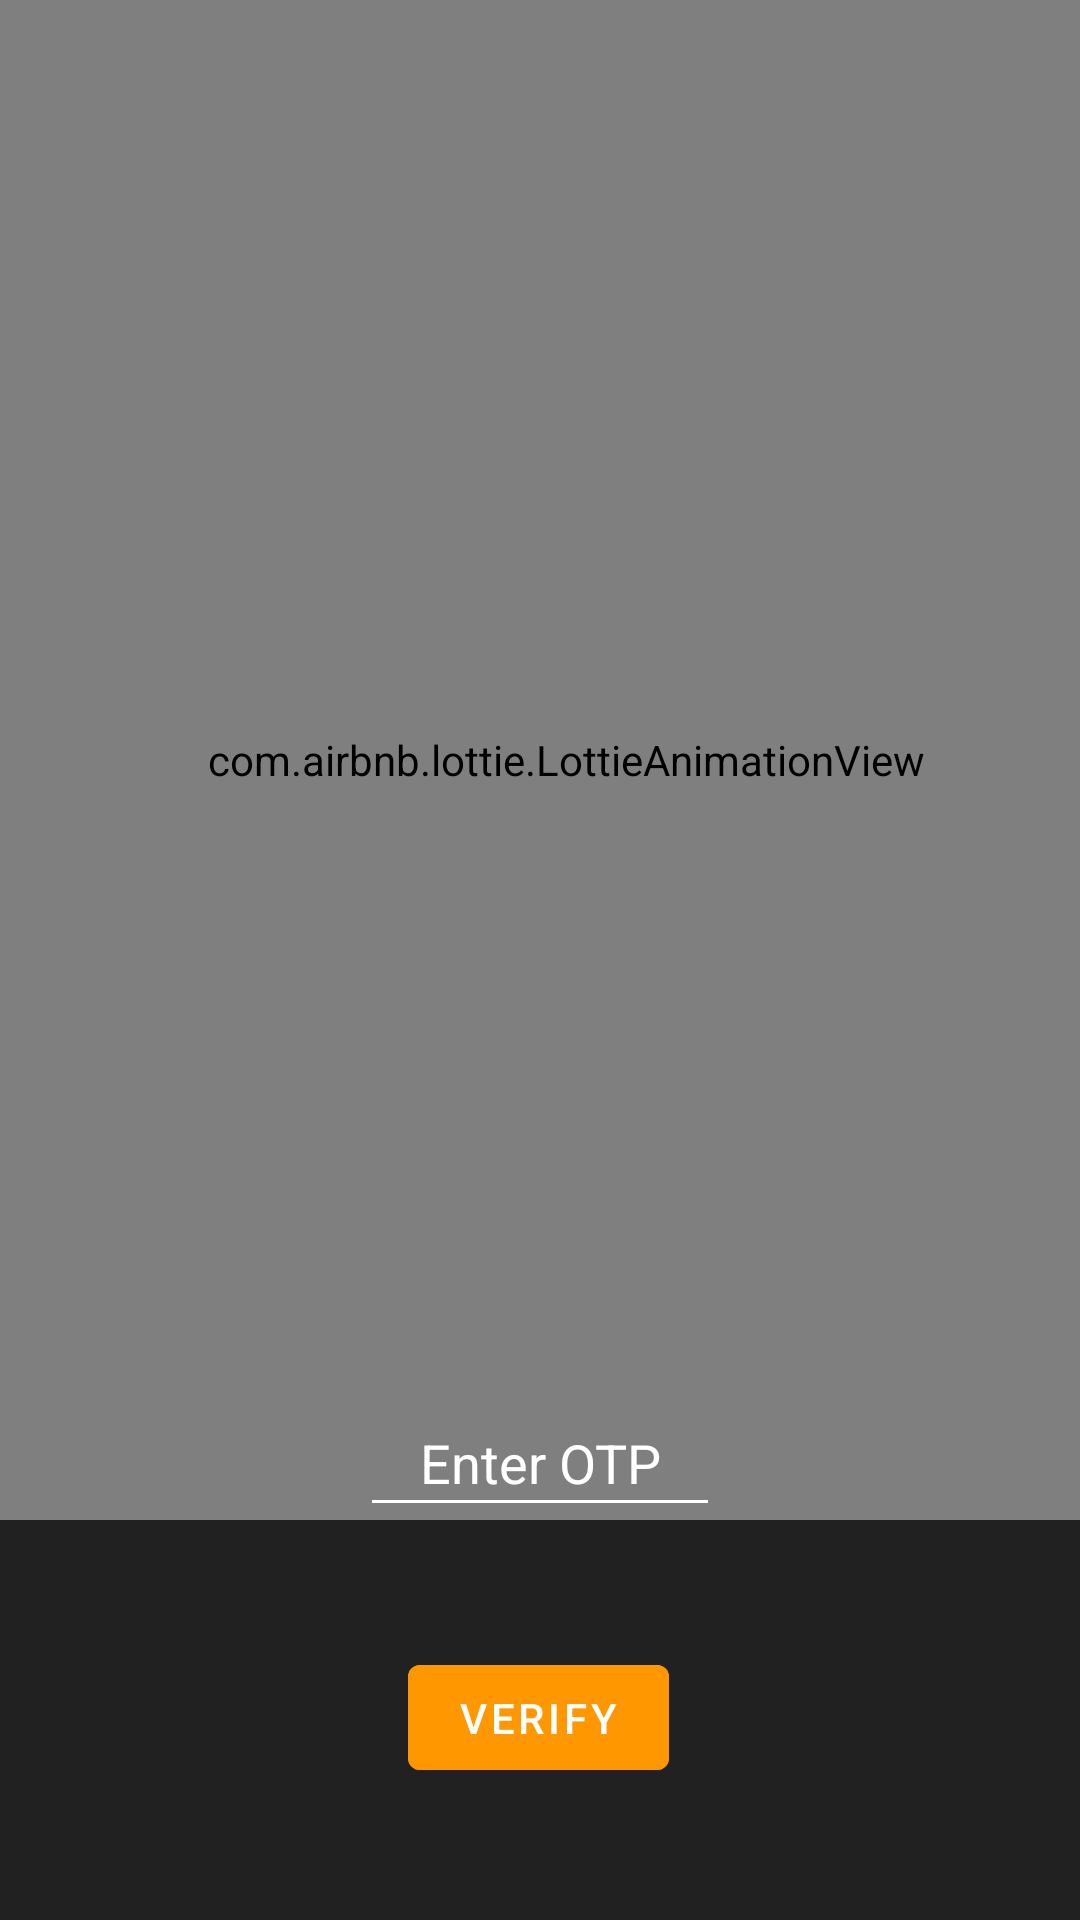

Layout XML and referenced resources for this Android screen:
<!-- AndroidManifest.xml: application theme Theme.SoSIT -->
<!-- res/layout/activity_verify.xml -->
<?xml version="1.0" encoding="utf-8"?>
<androidx.constraintlayout.widget.ConstraintLayout xmlns:android="http://schemas.android.com/apk/res/android"
    xmlns:app="http://schemas.android.com/apk/res-auto"
    xmlns:tools="http://schemas.android.com/tools"
    android:layout_width="match_parent"
    android:layout_height="match_parent"
    android:background="@color/darkgrey"
    tools:context=".main.Verify">

    <com.airbnb.lottie.LottieAnimationView
        android:layout_width="408dp"
        android:layout_height="507dp"
        app:layout_constraintBottom_toTopOf="@+id/otp"
        app:layout_constraintEnd_toEndOf="parent"
        app:layout_constraintHorizontal_bias="0.333"
        app:layout_constraintStart_toStartOf="parent"
        app:layout_constraintTop_toTopOf="parent"
        app:layout_constraintVertical_bias="0.021"
        app:lottie_rawRes="@raw/login"
        app:lottie_autoPlay="true"
        app:lottie_loop="true"/>

    <Button
        android:id="@+id/btn_otp"
        android:layout_width="87dp"
        android:layout_height="47dp"
        android:layout_marginBottom="44dp"
        android:text="@string/verify"
        android:backgroundTint="@color/orange"
        app:layout_constraintBottom_toBottomOf="parent"
        app:layout_constraintEnd_toStartOf="@+id/guideline5"
        app:layout_constraintHorizontal_bias="0.482"
        app:layout_constraintStart_toStartOf="@+id/guideline4" />

    <EditText
        android:id="@+id/otp"
        android:layout_width="120dp"
        android:layout_height="46dp"
        android:layout_marginBottom="40dp"
        android:ems="10"
        android:inputType="numberPassword"
        android:hint="@string/enter_otp"
        android:textColorHint="@color/white"
        android:textColor="@color/white"
        android:gravity="center"
        android:backgroundTint="@color/white"
        app:layout_constraintBottom_toTopOf="@+id/btn_otp"
        app:layout_constraintEnd_toStartOf="@+id/guideline5"
        app:layout_constraintHorizontal_bias="0.505"
        app:layout_constraintStart_toStartOf="@+id/guideline4"
        android:autofillHints="" />

    <androidx.constraintlayout.widget.Guideline
        android:id="@+id/guideline4"
        android:layout_width="wrap_content"
        android:layout_height="wrap_content"
        android:orientation="vertical"
        app:layout_constraintGuide_percent="0.35"/>

    <androidx.constraintlayout.widget.Guideline
        android:id="@+id/guideline5"
        android:layout_width="wrap_content"
        android:layout_height="wrap_content"
        android:orientation="vertical"
        app:layout_constraintGuide_percent="0.65"/>
</androidx.constraintlayout.widget.ConstraintLayout>
<!-- resources referenced by this layout -->
<resources>
  <color name="darkgrey">#FF212121</color>
  <color name="orange">#FF9800</color>
  <color name="white">#FFFFFFFF</color>
  <string name="enter_otp">Enter OTP</string>
  <string name="verify">Verify</string>
  <style name="Theme.SoSIT" parent="Theme.MaterialComponents.DayNight.NoActionBar">
          
          <item name="colorPrimary">@color/black</item>
          <item name="colorPrimaryVariant">@color/darkgrey</item>
          <item name="colorOnPrimary">@color/white</item>
          
          <item name="colorSecondary">@color/teal_200</item>
          <item name="colorSecondaryVariant">@color/teal_700</item>
          <item name="colorOnSecondary">@color/black</item>
          
          <item name="android:statusBarColor" tools:targetApi="l">?attr/colorPrimaryVariant</item>
          
      </style>
  <color name="black">#FF000000</color>
  <color name="teal_200">#FF03DAC5</color>
  <color name="teal_700">#FF018786</color>
</resources>
